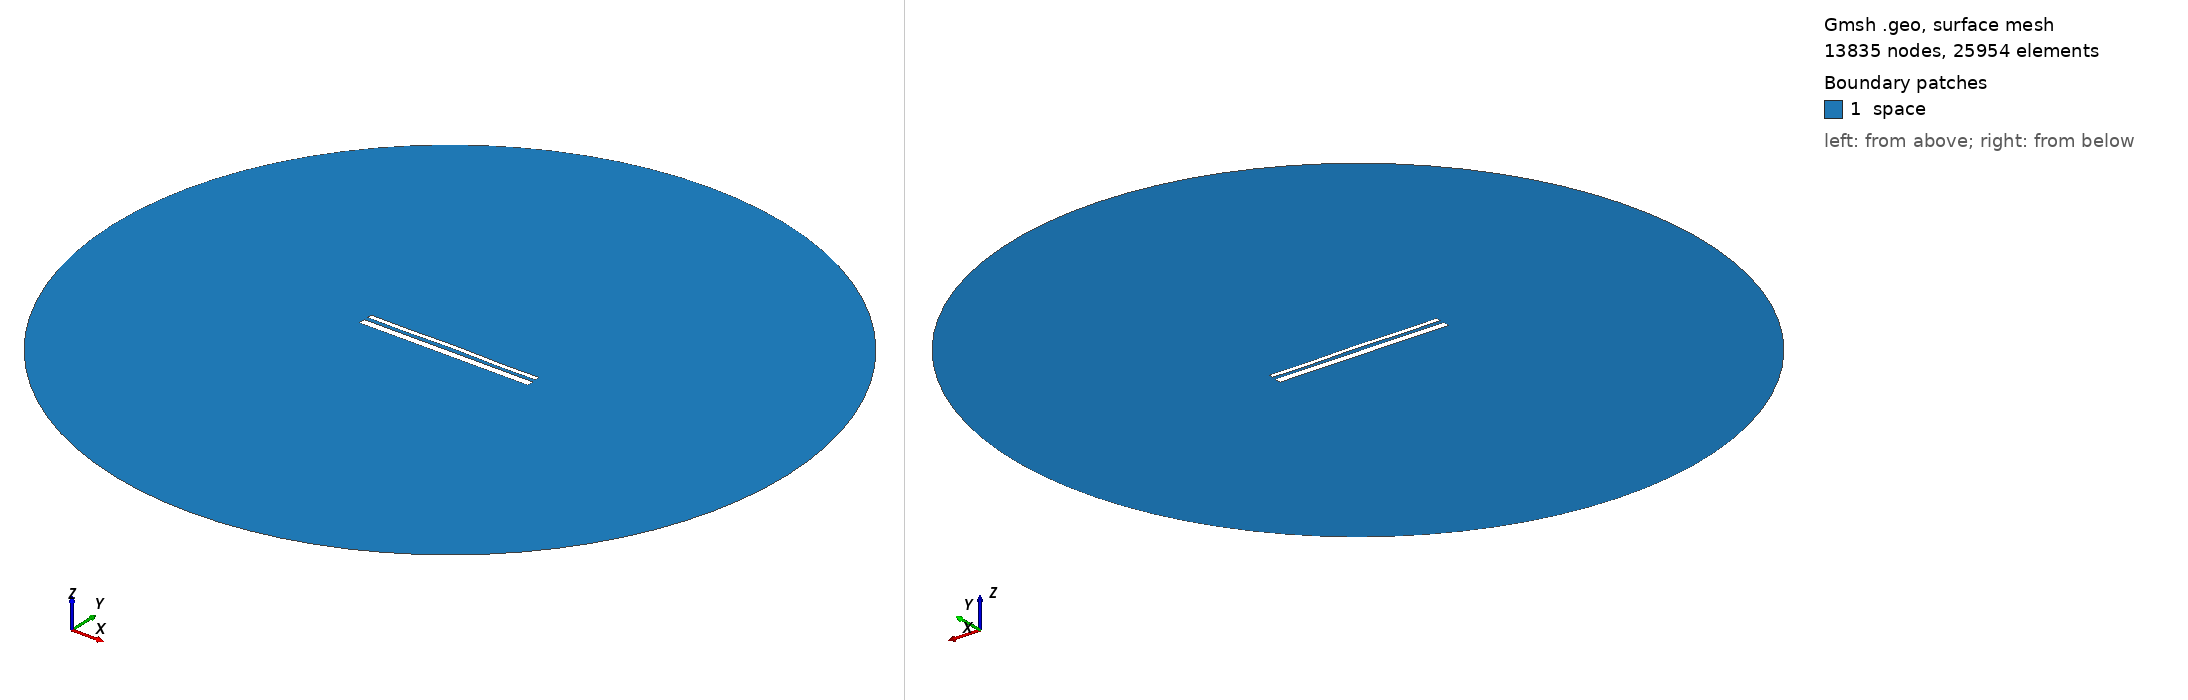

Gmsh geometry script, surface-meshed: 13835 nodes, 25954 surface elements. Boundary patches (legend numbers): 1 space. Left view from above one corner, right view from below the opposite corner. Legend entries are the model's physical surfaces. The drawing asked Gmsh for element sizes between 1% and 20% of the model's largest extent; the script's own settings can give other sizes.

=== 13836.geo (drawn) ===
//---------------------------------------
// Geometry kernel
//---------------------------------------

SetFactory("OpenCASCADE");



//---------------------------------------
// Parameters of the geometry
//---------------------------------------

// Overetch of the upper plate
overetch = 0.5;

// Distance between the plates
distance = 2.0;

// Discretization over the x axis (for the deformation)
nx = 50; 

// Length of the plate
L = 100 - overetch; 

// Number of modes
n = 4; 

// 1st mode coefficient
coeff(1) = -0.15;
beta(1) = 0.596864 * 3.1415926535 / L;

// 2nd mode coefficient
coeff(2) = 0.07499999999999998;
beta(2) = 1.49418 * 3.1415926535 / L;

// 3rd mode coefficient
coeff(3) = 0.0;
beta(3) = 2.50025 * 3.1415926535 / L;

// 4th mode coefficient
coeff(4) = -0.15;
beta(4) = 3.49999 * 3.1415926535 / L;



//---------------------------------------
// Upper plate (deformed rectangle)
//---------------------------------------

// Coordiantes of the upper plate
xmin = -50;
xmax = 50 - overetch;

// Height of the upper plate
yheight = 4 - 2 * overetch;

// Indexes of the points
UpperID[] = {};
LowerID[] = {};
LeftID[] = {};
RightID[] = {};

// Point index
p = 1;

// Horizontal edges
For i In {1:nx}
    x = xmin + (i-1)*(xmax - xmin)/(nx-1);

    y_bottom = distance / 2 + overetch;
    For j In {1:n}
        C = (Cosh(beta(j)*L) + Cos(beta(j)*L)) / (Sinh(beta(j)*L) + Sin(beta(j)*L));
        y_bottom  = y_bottom + coeff(j) * (Cosh(beta(j)*(x+50)) - Cos(beta(j)*(x+50)) - C * (Sinh(beta(j)*(x+50)) - Sin(beta(j)*(x+50))));
    EndFor

    y_top = y_bottom + yheight;

    Point(p) = {x, y_top, 0, 1.0};
    UpperID[i] = p;
    p = p + 1;

    Point(p) = {x, y_bottom, 0, 1.0};
    LowerID[i] = p;
    p = p + 1;
EndFor

// Create point lists
UpperPts[] = {}; LowerPts[] = {};
For i In {1:nx}
  UpperPts[] += {UpperID[i]};
  LowerPts[] += {LowerID[i]};
EndFor

// Build splines
Spline(1) = {UpperPts[]};
Spline(2) = {LowerPts[]};
Line(3) = {LowerPts[nx-1], UpperPts[nx-1]};
Line(4) = {LowerPts[0], UpperPts[0]};

// Build the plane surface
Curve Loop(1) = {2, 3, -1, -4};
Plane Surface(1) = {1};



//---------------------------------------
// Lower plate (rectangle)
//---------------------------------------

// Vertices
Point(1001) = {-50, -1, 0, 1.0};
Point(1002) = { 50, -1, 0, 1.0};
Point(1003) = { 50,  -5, 0, 1.0};
Point(1004) = {-50,  -5, 0, 1.0};

// Edges
Line(5) = {1001, 1002};
Line(6) = {1002, 1003};
Line(7) = {1003, 1004};
Line(8) = {1004, 1001};

// Plane surface
Line Loop(2) = {5, 6, 7, 8};
Plane Surface(2) = {2}; 



//---------------------------------------
// Outer (fictious) boundary
//---------------------------------------

// Points
Point(1005) = {0, 0, 0};       // Center
Point(1006) = {200, 0, 0};     // Start point
Point(1007) = {0, 200, 0};     // 90 degrees
Point(1008) = {-200, 0, 0};    // 180 degrees
Point(1009) = {0, -200, 0};    // 270 degrees

// Circle arcs (each needs start, center, end)
Circle(9) = {1006, 1005, 1007};
Circle(10) = {1007, 1005, 1008};
Circle(11) = {1008, 1005, 1009};
Circle(12) = {1009, 1005, 1006};

// Plane surface for the entire domain
Curve Loop(3) = {9, 10, 11, 12};
Surface(3) = {3};

// Subtract the plates from the whole domain to obtain the actual domain where we want to solve the equations
BooleanDifference{ Surface{3}; Delete; }{ Surface{1}; Surface{2}; Delete; }




//---------------------------------------
// Transfinite Lines/Curves
//---------------------------------------

// Set the number of points on the boundaries
r = 7;

// Plates
Transfinite Curve {1, 2} = 50*r Using Progression 1;
Transfinite Curve {3, 4} = 2*r Using Progression 1;
Transfinite Line {5, 7} = 50*r Using Progression 1;
Transfinite Line {6, 8} = 2*r Using Progression 1;

// Outer boundary
Transfinite Line {9, 10, 11, 12} = 20 Using Progression 1;



//---------------------------------------
// Physical groups
//---------------------------------------                

// Physical curves (boundaries)
Physical Line("force_segment", 10) = {2};
Physical Line("upper_plate", 11) = {1, 3, 4};
Physical Line("lower_plate", 12) = {5, 6, 7, 8};
Physical Line("boundary", 20) = {9, 10, 11, 12};

// Physical Surfaces
Physical Surface("space", 30) = {3};



//---------------------------------------
// 6. Generate the Mesh
//---------------------------------------

// 2D mesh generation
Mesh 2;
